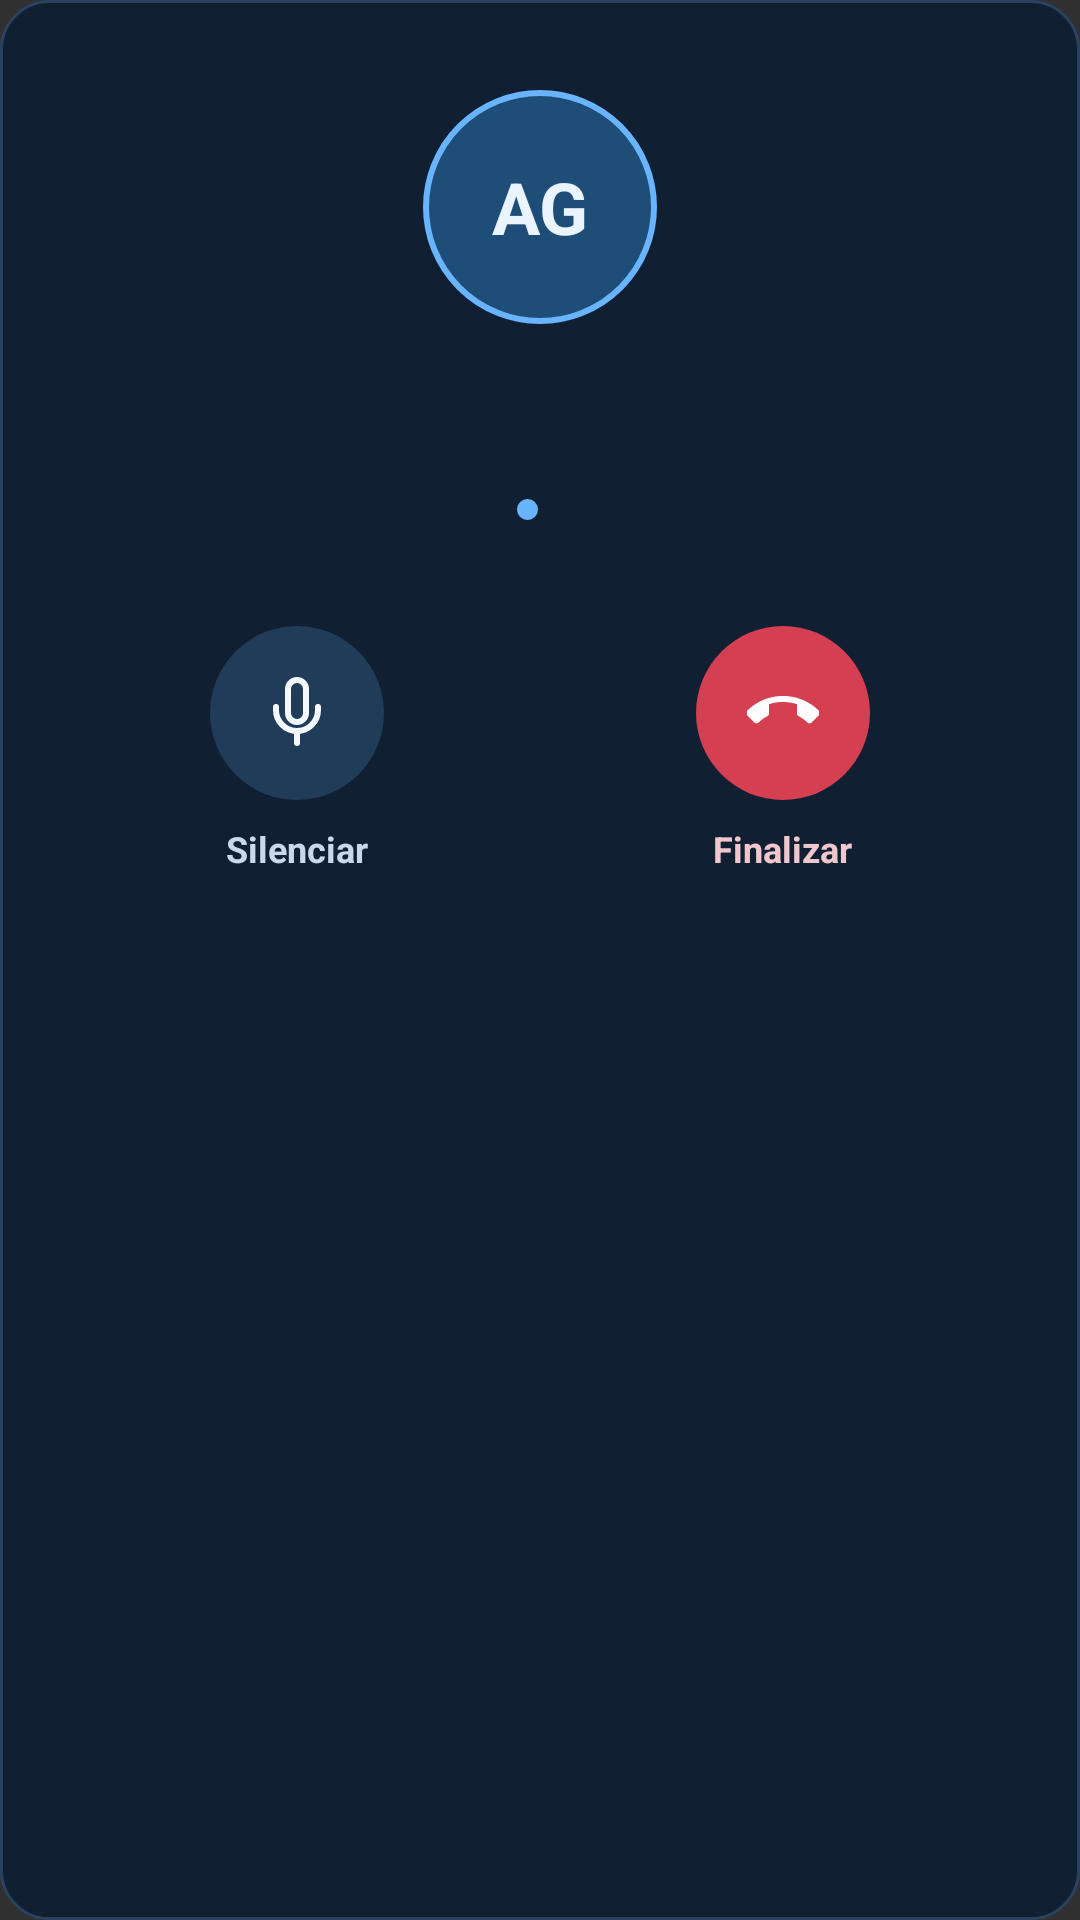

Layout XML and referenced resources for this Android screen:
<!-- AndroidManifest.xml: application theme Theme.AppCompat.NoActionBar -->
<!-- res/layout/dialog_voice_call.xml -->
<?xml version="1.0" encoding="utf-8"?>
<LinearLayout xmlns:android="http://schemas.android.com/apk/res/android"
    android:layout_width="match_parent"
    android:layout_height="wrap_content"
    android:orientation="vertical"
    android:gravity="center_horizontal"
    android:paddingStart="24dp"
    android:paddingTop="30dp"
    android:paddingEnd="24dp"
    android:paddingBottom="26dp"
    android:background="@drawable/bg_voice_call_dialog">

    <TextView
        android:id="@+id/voiceCallAvatar"
        android:layout_width="78dp"
        android:layout_height="78dp"
        android:gravity="center"
        android:background="@drawable/bg_voice_call_avatar"
        android:text="AG"
        android:textColor="#EAF4FF"
        android:textSize="24sp"
        android:textStyle="bold"/>

    <TextView
        android:id="@+id/voiceCallTitle"
        android:layout_width="match_parent"
        android:layout_height="wrap_content"
        android:layout_marginTop="18dp"
        android:gravity="center"
        android:maxLines="2"
        android:ellipsize="end"
        android:textColor="#F4F8FF"
        android:textSize="20sp"
        android:textStyle="bold"/>

    <LinearLayout
        android:layout_width="wrap_content"
        android:layout_height="wrap_content"
        android:layout_marginTop="8dp"
        android:gravity="center_vertical"
        android:orientation="horizontal">

        <View
            android:id="@+id/voiceCallStatusDot"
            android:layout_width="7dp"
            android:layout_height="7dp"
            android:background="@drawable/bg_voice_call_status"/>

        <TextView
            android:id="@+id/voiceCallStatus"
            android:layout_width="wrap_content"
            android:layout_height="wrap_content"
            android:layout_marginStart="8dp"
            android:textColor="#9DB2CC"
            android:textSize="13sp"/>
    </LinearLayout>

    <LinearLayout
        android:layout_width="match_parent"
        android:layout_height="wrap_content"
        android:layout_marginTop="30dp"
        android:gravity="center"
        android:orientation="horizontal">

        <LinearLayout
            android:layout_width="0dp"
            android:layout_height="wrap_content"
            android:layout_weight="1"
            android:gravity="center"
            android:orientation="vertical">

            <ImageButton
                android:id="@+id/voiceCallSecondary"
                android:layout_width="58dp"
                android:layout_height="58dp"
                android:background="@drawable/bg_voice_call_control"
                android:contentDescription="Silenciar"
                android:padding="17dp"
                android:src="@drawable/ic_mic"
                android:tint="#F4F8FF"/>

            <TextView
                android:id="@+id/voiceCallSecondaryLabel"
                android:layout_width="wrap_content"
                android:layout_height="wrap_content"
                android:layout_marginTop="8dp"
                android:text="Silenciar"
                android:textColor="#C9D8EA"
                android:textSize="12sp"
                android:textStyle="bold"/>
        </LinearLayout>

        <Space
            android:layout_width="12dp"
            android:layout_height="1dp"/>

        <LinearLayout
            android:layout_width="0dp"
            android:layout_height="wrap_content"
            android:layout_weight="1"
            android:gravity="center"
            android:orientation="vertical">

            <ImageButton
                android:id="@+id/voiceCallPrimary"
                android:layout_width="58dp"
                android:layout_height="58dp"
                android:background="@drawable/bg_voice_call_control_end"
                android:contentDescription="Finalizar"
                android:padding="16dp"
                android:src="@drawable/ic_call_end"
                android:tint="#FFFFFF"/>

            <TextView
                android:id="@+id/voiceCallPrimaryLabel"
                android:layout_width="wrap_content"
                android:layout_height="wrap_content"
                android:layout_marginTop="8dp"
                android:text="Finalizar"
                android:textColor="#F0C7CD"
                android:textSize="12sp"
                android:textStyle="bold"/>
        </LinearLayout>
    </LinearLayout>
</LinearLayout>
<!-- resources referenced by this layout -->
<resources>
  <!-- drawable bg_voice_call_avatar (drawable) -->
  <?xml version="1.0" encoding="utf-8"?>
  <shape xmlns:android="http://schemas.android.com/apk/res/android" android:shape="oval">
      <solid android:color="#1E4D78"/>
      <stroke android:width="2dp" android:color="#69B4FF"/>
  </shape>
  <!-- drawable bg_voice_call_control (drawable) -->
  <?xml version="1.0" encoding="utf-8"?>
  <selector xmlns:android="http://schemas.android.com/apk/res/android">
      <item android:state_pressed="true">
          <shape android:shape="oval"><solid android:color="#315475"/></shape>
      </item>
      <item>
          <shape android:shape="oval"><solid android:color="#203C58"/></shape>
      </item>
  </selector>
  <!-- drawable bg_voice_call_control_end (drawable) -->
  <?xml version="1.0" encoding="utf-8"?>
  <selector xmlns:android="http://schemas.android.com/apk/res/android">
      <item android:state_pressed="true">
          <shape android:shape="oval"><solid android:color="#A92D3C"/></shape>
      </item>
      <item>
          <shape android:shape="oval"><solid android:color="#D43F52"/></shape>
      </item>
  </selector>
  <!-- drawable bg_voice_call_dialog (drawable) -->
  <?xml version="1.0" encoding="utf-8"?>
  <shape xmlns:android="http://schemas.android.com/apk/res/android" android:shape="rectangle">
      <solid android:color="#101F32"/>
      <stroke android:width="1dp" android:color="#29425F"/>
      <corners android:radius="16dp"/>
  </shape>
  <!-- drawable bg_voice_call_status (drawable) -->
  <?xml version="1.0" encoding="utf-8"?>
  <shape xmlns:android="http://schemas.android.com/apk/res/android" android:shape="oval">
      <solid android:color="#69B4FF"/>
  </shape>
  <!-- drawable ic_call_end (drawable) -->
  <?xml version="1.0" encoding="utf-8"?>
  <vector xmlns:android="http://schemas.android.com/apk/res/android"
      android:width="24dp"
      android:height="24dp"
      android:viewportWidth="24"
      android:viewportHeight="24">
      <group
          android:pivotX="12"
          android:pivotY="12"
          android:rotation="135">
          <path
              android:fillColor="#FFFFFFFF"
              android:pathData="M6.62,10.79c1.44,2.83 3.76,5.14 6.59,6.59l2.2,-2.2c0.27,-0.27 0.67,-0.36 1.02,-0.24 1.12,0.37 2.33,0.57 3.57,0.57 0.55,0 1,0.45 1,1V20c0,0.55 -0.45,1 -1,1C10.61,21 3,13.39 3,4c0,-0.55 0.45,-1 1,-1h3.5c0.55,0 1,0.45 1,1 0,1.25 0.2,2.45 0.57,3.57 0.11,0.35 0.03,0.74 -0.25,1.02l-2.2,2.2z"/>
      </group>
  </vector>
  <!-- drawable ic_mic (drawable) -->
  <vector xmlns:android="http://schemas.android.com/apk/res/android"
      android:width="24dp"
      android:height="24dp"
      android:viewportWidth="24"
      android:viewportHeight="24">
    <path
        android:fillColor="#00000000"
        android:strokeColor="#FFFFFF"
        android:strokeWidth="2"
        android:strokeLineCap="round"
        android:strokeLineJoin="round"
        android:pathData="M12,1a3,3 0,0 0,-3 3v8a3,3 0,0 0,6 0V4A3,3 0,0 0,12,1Z"/>
    <path
        android:fillColor="#00000000"
        android:strokeColor="#FFFFFF"
        android:strokeWidth="2"
        android:strokeLineCap="round"
        android:strokeLineJoin="round"
        android:pathData="M19,10v1a7,7 0,0 1,-14 0v-1"/>
    <path
        android:fillColor="#00000000"
        android:strokeColor="#FFFFFF"
        android:strokeWidth="2"
        android:strokeLineCap="round"
        android:strokeLineJoin="round"
        android:pathData="M12,18v4"/>
  </vector>
</resources>
